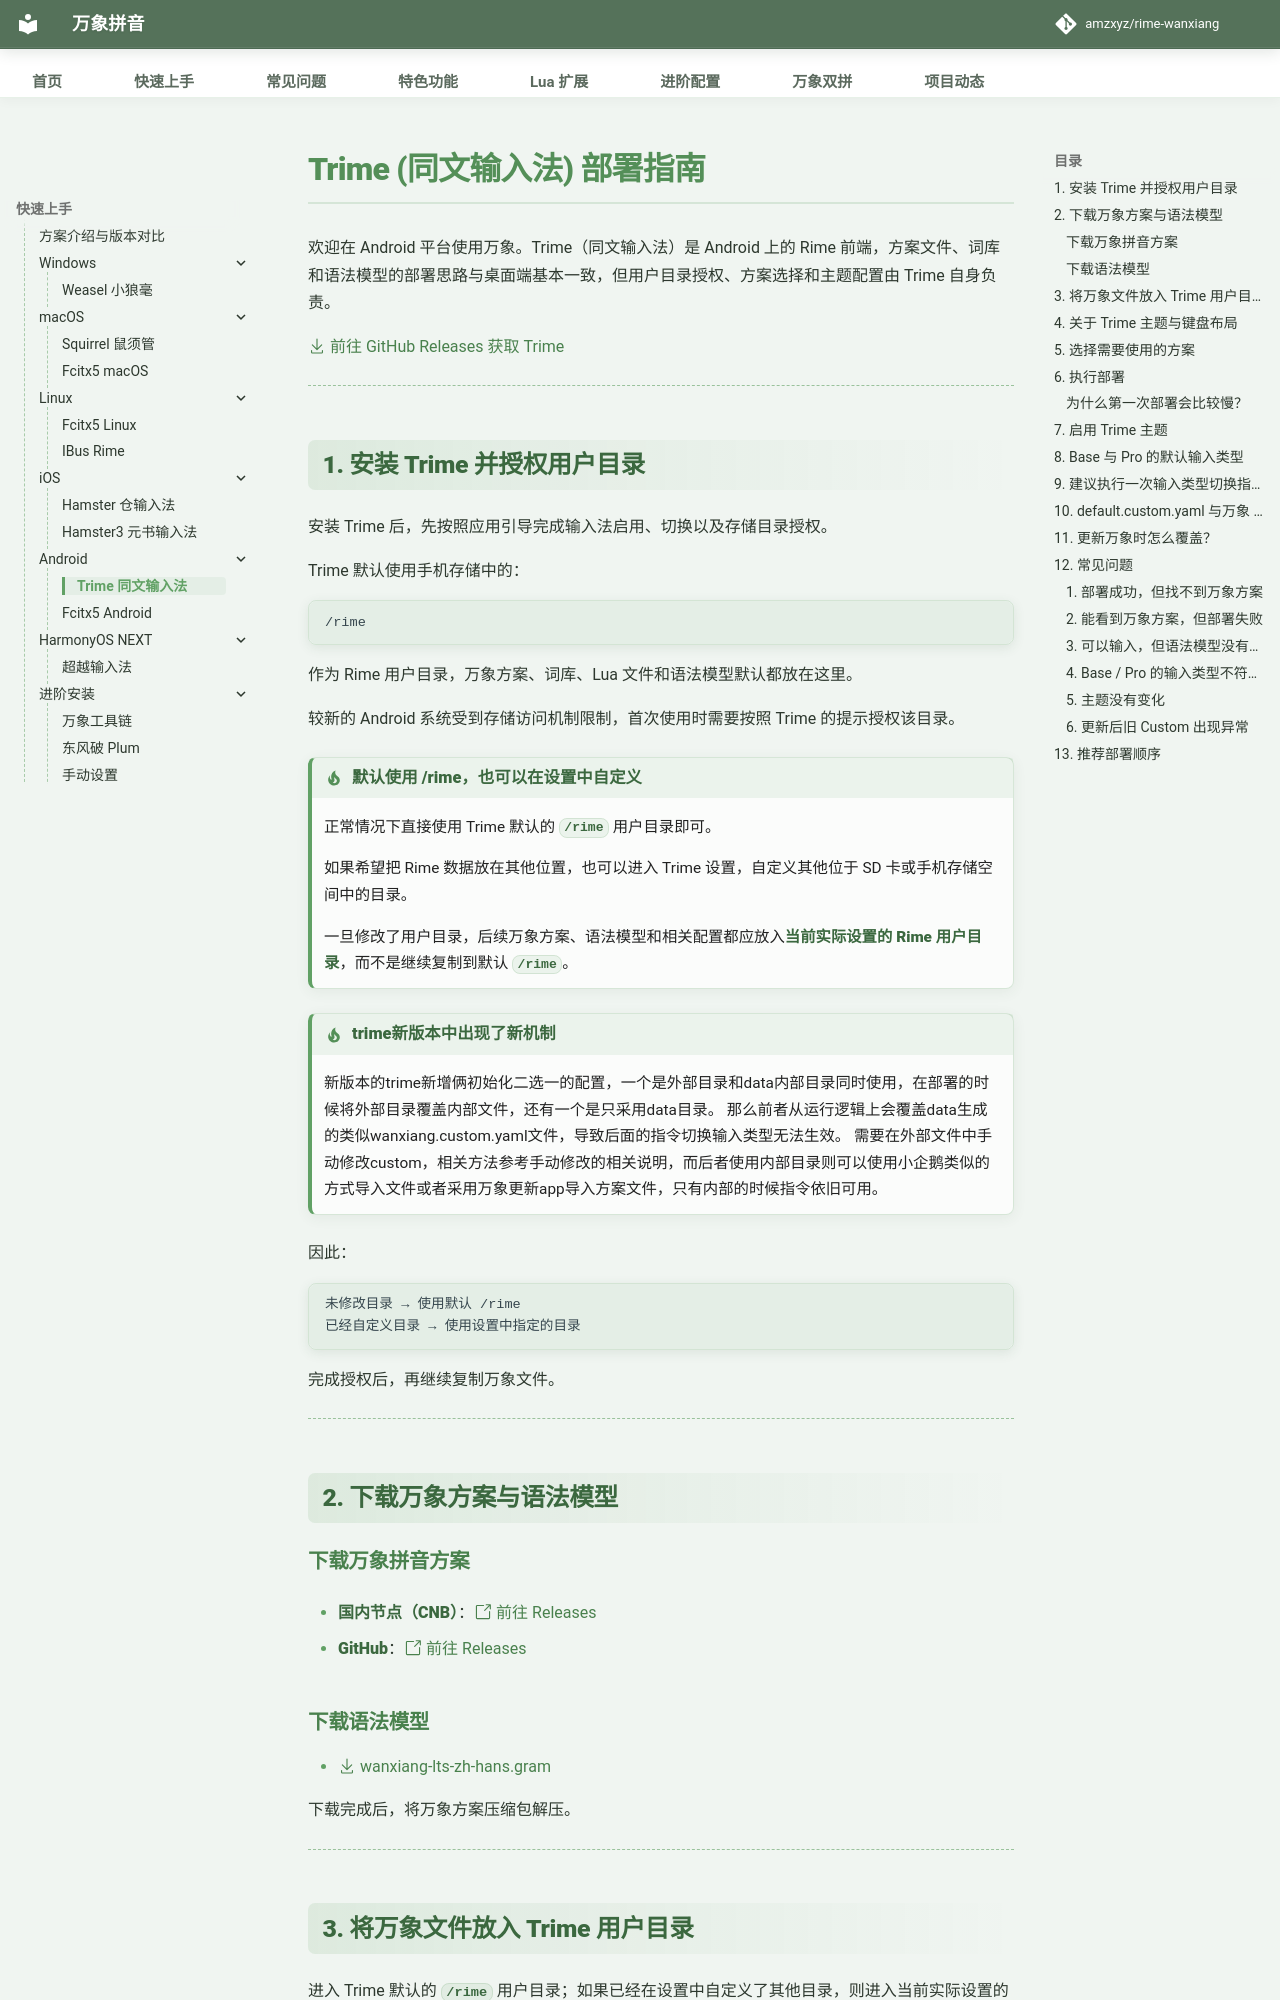

repository: SandyYuR/rime-wanxiang · page: doc/trime.html · generator: mkdocs

# Trime (同文输入法) 部署指南

欢迎在 Android 平台使用万象。Trime（同文输入法）是 Android 上的 Rime 前端，方案文件、词库和语法模型的部署思路与桌面端基本一致，但用户目录授权、方案选择和主题配置由 Trime 自身负责。

[:octicons-download-24: 前往 GitHub Releases 获取 Trime](https://github.com/osfans/trime/releases)

---

## 1. 安装 Trime 并授权用户目录

安装 Trime 后，先按照应用引导完成输入法启用、切换以及存储目录授权。

Trime 默认使用手机存储中的：

```text
/rime
```

作为 Rime 用户目录，万象方案、词库、Lua 文件和语法模型默认都放在这里。

较新的 Android 系统受到存储访问机制限制，首次使用时需要按照 Trime 的提示授权该目录。

!!! tip "默认使用 /rime，也可以在设置中自定义"
    正常情况下直接使用 Trime 默认的 `/rime` 用户目录即可。

    如果希望把 Rime 数据放在其他位置，也可以进入 Trime 设置，自定义其他位于 SD 卡或手机存储空间中的目录。

    一旦修改了用户目录，后续万象方案、语法模型和相关配置都应放入**当前实际设置的 Rime 用户目录**，而不是继续复制到默认 `/rime`。

!!! tip "trime新版本中出现了新机制"
    新版本的trime新增俩初始化二选一的配置，一个是外部目录和data内部目录同时使用，在部署的时候将外部目录覆盖内部文件，还有一个是只采用data目录。
    那么前者从运行逻辑上会覆盖data生成的类似wanxiang.custom.yaml文件，导致后面的指令切换输入类型无法生效。
    需要在外部文件中手动修改custom，相关方法参考手动修改的相关说明，而后者使用内部目录则可以使用小企鹅类似的方式导入文件或者采用万象更新app导入方案文件，只有内部的时候指令依旧可用。

因此：

```text
未修改目录 → 使用默认 /rime
已经自定义目录 → 使用设置中指定的目录
```

完成授权后，再继续复制万象文件。

---

## 2. 下载万象方案与语法模型
